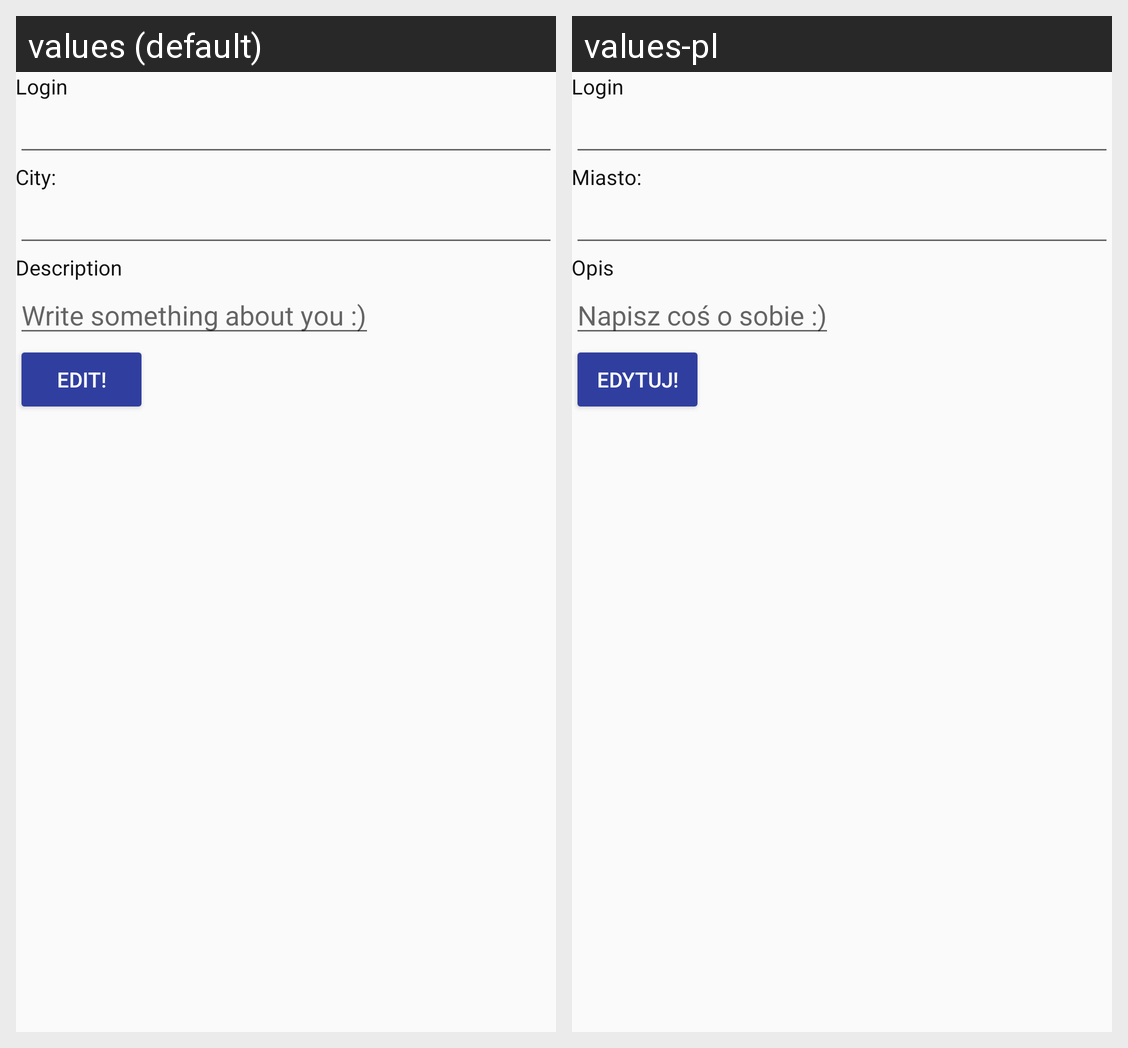

Strings drawn on this Android screen and how each of the app's shown locales translates them:
Android screen res/layout/content_edit_profile.xml rendered under 2 locales, left to right: values (default), values-pl. Device: Nexus 5 (rendered at 1080×1920; each locale shown at half size, 540×960, under a caption strip naming it); theme AppTheme.
Strings drawn on this screen, with the default value and each locale's value (text and hints the layout hard-codes, and strings that could not be matched under every locale, appear in the picture but are not listed):

login
  values: Login
  values-pl: Login

event_city
  values: City:
  values-pl: Miasto:

user_description
  values: Description
  values-pl: Opis

user_description_hint
  values: Write something about you :)
  values-pl: Napisz coś o sobie :)

edit_button
  values: Edit!
  values-pl: Edytuj!
